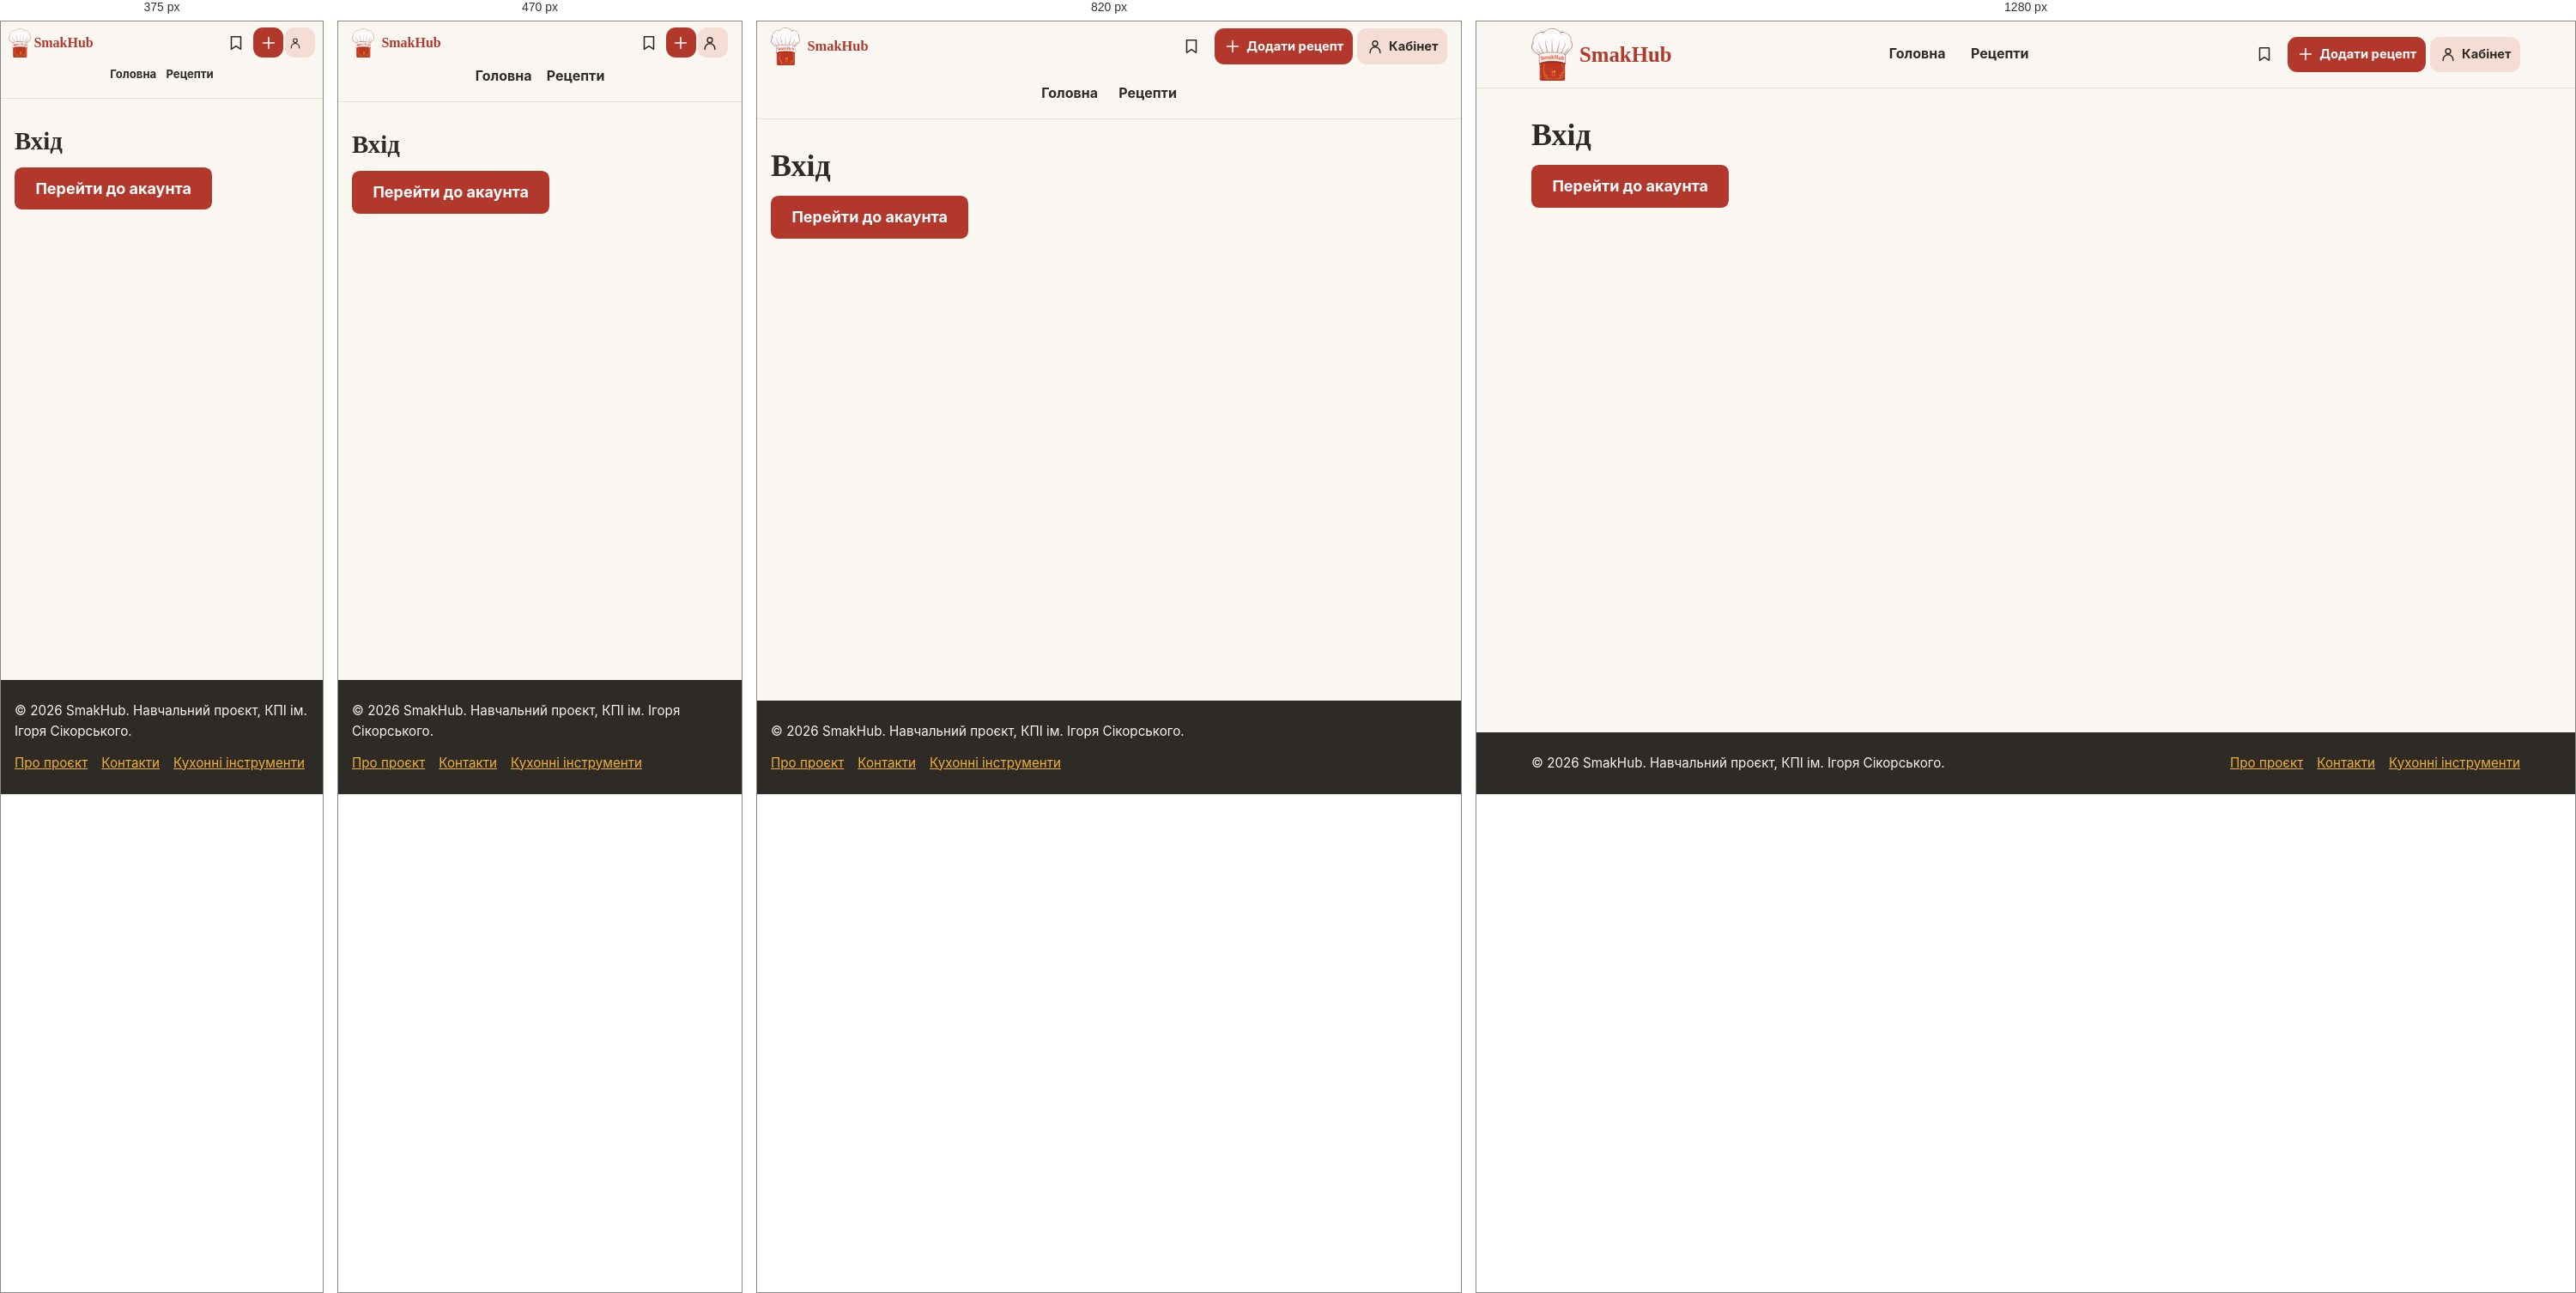
Rendered at 375 px, 470 px, 820 px and 1280 px, left to right.

<!-- file: login.html -->
<!DOCTYPE html>
<html lang="uk">
<head>
  <meta charset="UTF-8">
  <meta name="viewport" content="width=device-width, initial-scale=1.0">
  <title>Вхід — SmakHub</title>
  <meta name="description" content="Вхід в обліковий запис SmakHub.">
  <link rel="preconnect" href="https://fonts.googleapis.com">
  <link rel="preconnect" href="https://fonts.gstatic.com" crossorigin>
  <link href="https://fonts.googleapis.com/css2?family=Nunito+Sans:ital,wght@0,400;0,700;1,700&amp;family=Playfair+Display:wght@600;700&amp;display=swap" rel="stylesheet">
  <link rel="icon" type="image/png" href="images/favicon.png">
  <script src="/js/theme.js"></script>
  <link rel="stylesheet" href="css/style.css">
</head>
<body>
  <a class="skip-link" href="#main">Перейти до вмісту</a>

  <header class="site-header">
    <nav class="container header-inner" aria-label="Головна навігація">
      <a class="logo" href="/index.html">
        <img src="/images/logo-transparent.png" alt="" width="236" height="300">
        <span>SmakHub</span>
      </a>
      <div class="primary-links">
        <a href="/index.html">Головна</a>
        <a href="/catalog.html">Рецепти</a>
      </div>
      <div class="header-tools">
        <button class="tool-link theme-switch" type="button" aria-label="Темна тема" aria-pressed="false" hidden><svg aria-hidden="true" width="22" height="22" viewBox="0 0 24 24" fill="none" stroke="currentColor" stroke-width="1.7" stroke-linecap="round" stroke-linejoin="round"><circle cx="12" cy="12" r="4"/><path d="M12 2v2m0 16v2M2 12h2m16 0h2M5 5l1.5 1.5m11 11L19 19M5 19l1.5-1.5m11-11L19 5"/></svg></button>
        <button class="tool-link language-switch" type="button" translate="no" hidden></button>
        <a class="tool-link" href="/saved.html" aria-label="Збережені рецепти" title="Збережені рецепти"><svg aria-hidden="true" width="22" height="22" viewBox="0 0 24 24" fill="none" stroke="currentColor" stroke-width="1.7" stroke-linecap="round" stroke-linejoin="round"><path d="M6 4h12v16l-6-4-6 4z"/></svg></a>
        <a class="header-create" href="/author.html?new=1"><svg aria-hidden="true" width="22" height="22" viewBox="0 0 24 24" fill="none" stroke="currentColor" stroke-width="1.7" stroke-linecap="round" stroke-linejoin="round"><path d="M12 5v14M5 12h14"/></svg><span>Додати рецепт</span></a>
      <a class="account-link" href="/account.html" aria-current="page">
        <svg aria-hidden="true" width="20" height="20" viewBox="0 0 24 24" fill="none" stroke="currentColor" stroke-width="1.75" stroke-linecap="round">
          <circle cx="12" cy="8" r="3.5"></circle>
          <path d="M5 21v-1a7 7 0 0 1 14 0v1"></path>
        </svg>
        <span>Кабінет</span>
      </a>
      </div>
    </nav>
  </header>

  <main id="main">
    <div class="container">
      <h1>Вхід</h1>
      <p><a class="btn" href="account.html?mode=login">Перейти до акаунта</a></p>
    </div>
  </main>

  <footer class="site-footer">
    <div class="container footer-inner">
      <p>&copy; 2026 SmakHub. Навчальний проєкт, КПІ ім. Ігоря Сікорського.</p>
      <nav aria-label="Додаткові посилання"><ul><li><a href="/about.html">Про проєкт</a></li><li><a href="/contacts.html">Контакти</a></li><li><a href="kitchen.html">Кухонні інструменти</a></li></ul></nav>
    </div>
  </footer>

  <script src="js/main.js" defer></script>
  <script src="js/config.js" defer></script>
  <script src="js/vendor/supabase.js" defer></script>
  <script src="js/client.js" defer></script>
  <script src="js/backend.js" defer></script>
  <script src="js/lang.js" defer></script>
</body>
</html>


/* @media block from responsive.css */
@media (max-width: 860px) {
  .hero-inner,
  .recipe-body,
  .two-col {
    grid-template-columns: 1fr;
  }
}

/* @media block from responsive.css */
@media (max-width: 720px) {
  h1 { font-size: 1.8rem; }

  .nav-toggle {
    display: block;
  }

  .site-nav {
    display: none;
    position: absolute;
    top: 100%;
    left: 0;
    right: 0;
    background: var(--color-white);
    border-bottom: 1px solid var(--color-border);
    padding: 0.5rem 1rem 1rem;
  }

  .site-nav.is-open {
    display: block;
  }

  .site-nav ul {
    flex-direction: column;
  }

  .form {
    max-width: none;
  }
}

/* @media block from responsive.css */
@media (max-width: 540px) { .filters-grid, .card-grid, .category-list { grid-template-columns: minmax(0, 1fr); } }

/* @media block from responsive.css */
@media (max-width: 540px) {
  .auth-switch > *, .form-actions > * { max-width: 100%; }
  table { font-size: .875rem; }
  td, th { padding-inline: .35rem; }
}

/* @media block from discover.css */
@media (max-width: 940px) {
  .home-categories { grid-template-columns: repeat(3, minmax(0, 1fr)); }
}

/* @media block from discover.css */
@media (max-width: 680px) {
  .home-intro { grid-template-columns: 1fr; }
  .home-feature { min-height: clamp(15rem, 59vw, 22rem); }
  .home-categories { grid-template-columns: repeat(2, minmax(0, 1fr)); }
}

/* @media block from edition.css */
@media (max-width: 720px) {
  .home-intro, #community-account { grid-template-columns: minmax(0, 1fr); }
  .dashboard-stats { grid-template-columns: repeat(2, minmax(0, 1fr)); }
}

/* @media block from edition.css */
@media (max-width: 380px) {
  .site-header .header-inner { padding-inline: 0.55rem; }
  .site-header .logo { gap: 0.2rem; }
  .primary-links, .account-link { font-size: 0.82rem; }
  .account-link { gap: 0.2rem; }
  .account-link svg { width: 1rem; height: 1rem; }
  .primary-links a { padding-inline: 0.12rem; }
}

/* @media block from catalog-filters.css */
@media (max-width: 560px) {
  .search-fields, .quick-fields, .more-filters .filters-grid { grid-template-columns: minmax(0, 1fr); }
}

/* @media block from workspace.css */
@media (max-width: 920px) {
  .header-inner { grid-template-columns: auto 1fr; padding-block: 0.45rem; }
  .primary-links { grid-row: 2; grid-column: 1 / -1; }
  .header-tools { justify-self: end; }
}

/* @media block from workspace.css */
@media (max-width: 650px) {
  .admin-workspace { grid-template-columns: 1fr; }
  .admin-nav { position: static; display: flex; flex-wrap: wrap; }
}

/* @media block from workspace.css */
@media (max-width: 560px) {
  .header-inner { gap: 0.1rem 0.35rem; }
  .header-tools { gap: 0.12rem; }
  .tool-link, .header-create, .header-tools .account-link { min-width: 2.2rem; min-height: 2.2rem; padding: 0.25rem; }
  .header-create span, .header-tools .account-link span { position: absolute; width: 1px; height: 1px; overflow: hidden; clip-path: inset(50%); white-space: nowrap; }
  .editor-fields { grid-template-columns: 1fr; }
}

/* @media block from workspace.css */
@media (min-width: 921px) {
  .site-header .header-inner { min-height: 4.8rem; }
}